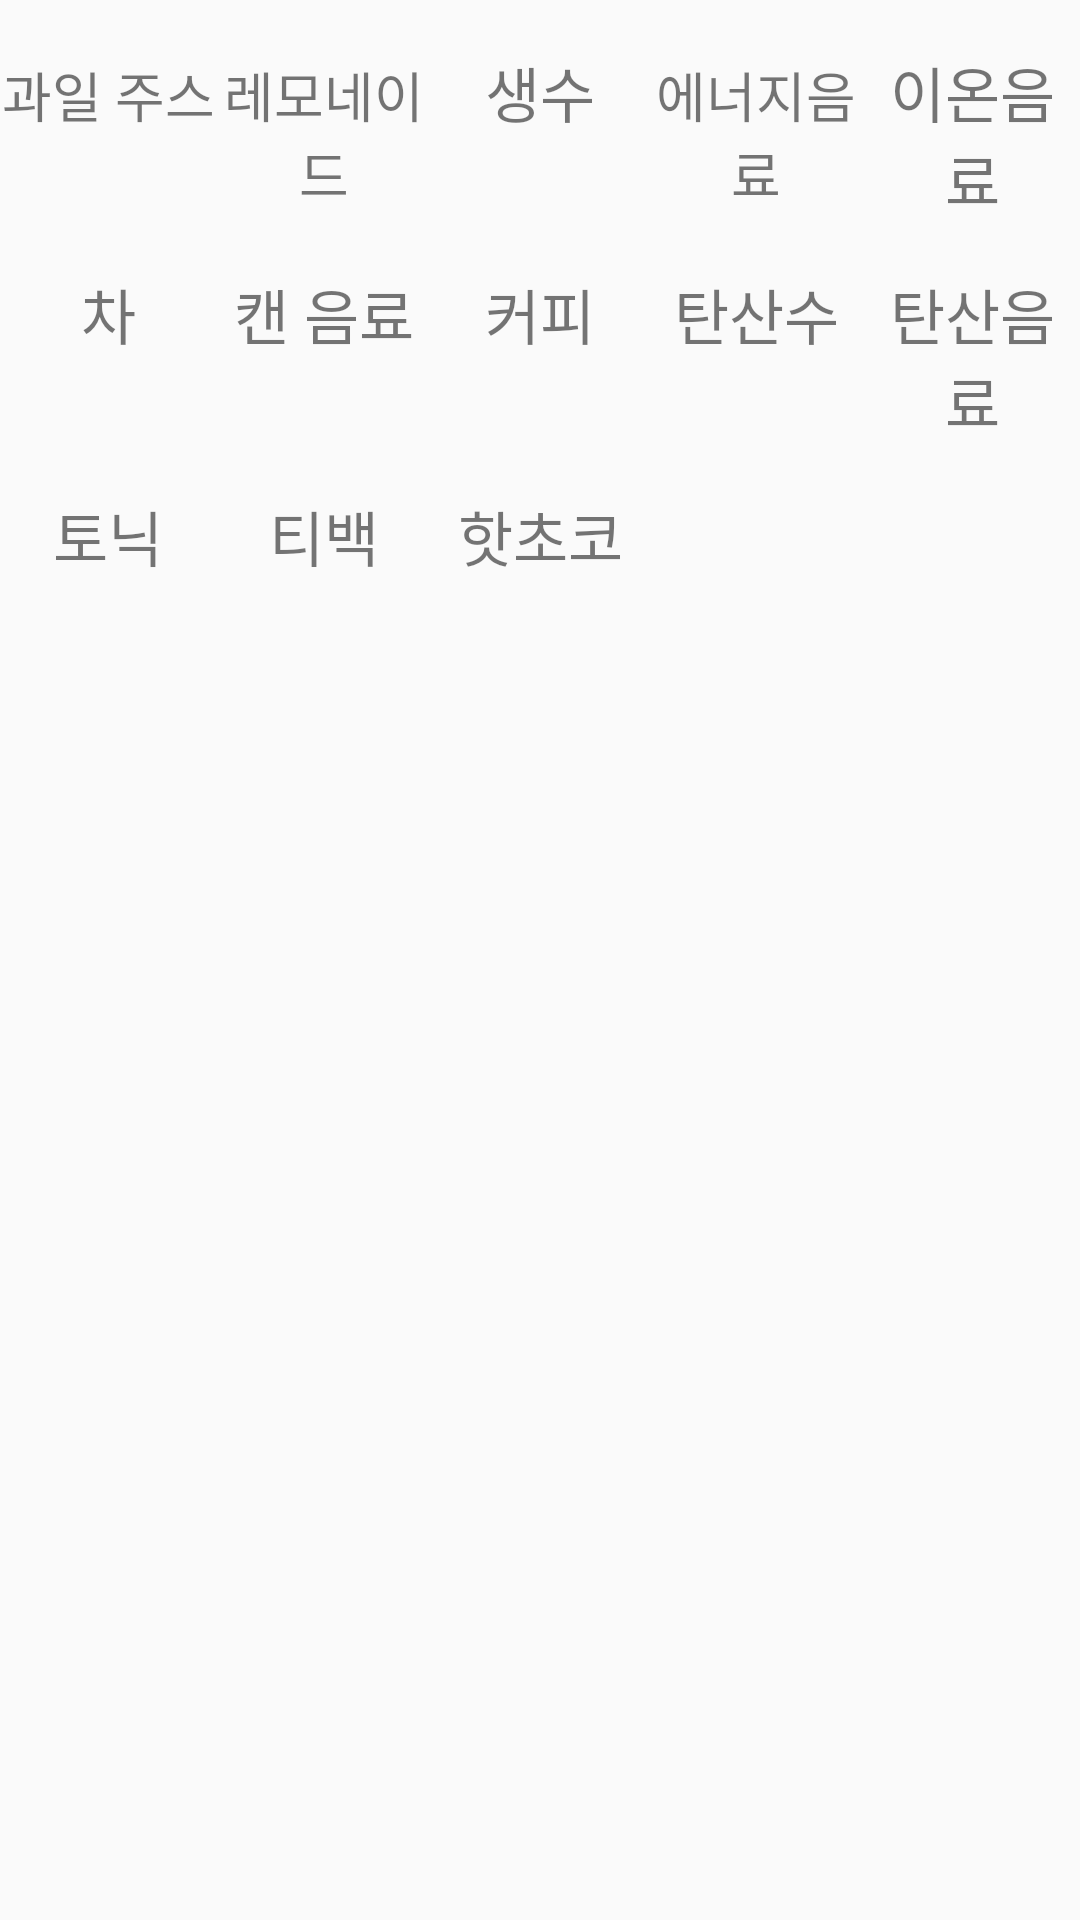

This screen was rendered from an Android layout file. Write that file and the resources it references.
<!-- AndroidManifest.xml: application theme Theme.MyApplication -->
<!-- res/layout/subcategory_beverage_row.xml -->
<LinearLayout xmlns:android="http://schemas.android.com/apk/res/android"
    android:id="@+id/subcategory_layout_beverage_group_all"
    android:layout_width="match_parent"
    android:layout_height="wrap_content"
    android:orientation="vertical"
    android:layout_below="@id/divider_container">
    <LinearLayout
        android:id="@+id/subcategory_layout_beverage_group"
        android:layout_width="match_parent"
        android:layout_height="wrap_content"
        android:orientation="vertical"
        android:layout_below="@id/divider_container">
        <LinearLayout
            android:id="@+id/subcategory_layout_beverage"
            android:layout_width="match_parent"
            android:layout_height="wrap_content"
            android:orientation="horizontal"
            android:layout_below="@id/divider_container"
            android:layout_marginTop="16dp">
            <TextView
                android:id="@+id/subcategory_fruitJuice"
                android:layout_width="0dp"
                android:layout_height="wrap_content"
                android:layout_weight="1"
                android:text="과일 주스"
                android:textSize="18sp"
                android:gravity="center"/>
            <TextView
                android:id="@+id/subcategory_lemonade"
                android:layout_width="0dp"
                android:layout_height="wrap_content"
                android:layout_weight="1"
                android:text="레모네이드"
                android:textSize="18sp"
                android:gravity="center"/>
            <TextView
                android:id="@+id/subcategory_water"
                android:layout_width="0dp"
                android:layout_height="wrap_content"
                android:layout_weight="1"
                android:text="생수"
                android:textSize="20sp"
                android:gravity="center"/>
            <TextView
                android:id="@+id/subcategory_energyDrink"
                android:layout_width="0dp"
                android:layout_height="wrap_content"
                android:layout_weight="1"
                android:text="에너지음료"
                android:textSize="18sp"
                android:gravity="center"/>
            <TextView
                android:id="@+id/subcategory_sportsDrink"
                android:layout_width="0dp"
                android:layout_height="wrap_content"
                android:layout_weight="1"
                android:text="이온음료"
                android:textSize="20sp"
                android:gravity="center"/>
        </LinearLayout>
        <LinearLayout
            android:id="@+id/subcategory_layout_beverage2"
            android:layout_width="match_parent"
            android:layout_height="wrap_content"
            android:orientation="horizontal"
            android:layout_below="@id/subcategory_layout_beverage"
            android:layout_marginTop="16dp">
            <TextView
                android:id="@+id/subcategory_tea"
                android:layout_width="0dp"
                android:layout_height="wrap_content"
                android:layout_weight="1"
                android:text="차"
                android:textSize="20sp"
                android:gravity="center"/>
            <TextView
                android:id="@+id/subcategory_can"
                android:layout_width="0dp"
                android:layout_height="wrap_content"
                android:layout_weight="1"
                android:text="캔 음료"
                android:textSize="20sp"
                android:gravity="center"/>
            <TextView
                android:id="@+id/subcategory_coffee"
                android:layout_width="0dp"
                android:layout_height="wrap_content"
                android:layout_weight="1"
                android:text="커피"
                android:textSize="20sp"
                android:gravity="center"/>
            <TextView
                android:id="@+id/subcategory_carbonatedWater"
                android:layout_width="0dp"
                android:layout_height="wrap_content"
                android:layout_weight="1"
                android:text="탄산수"
                android:textSize="20sp"
                android:gravity="center"/>
            <TextView
                android:id="@+id/subcategory_carbonatedDrink"
                android:layout_width="0dp"
                android:layout_height="wrap_content"
                android:layout_weight="1"
                android:text="탄산음료"
                android:textSize="20sp"
                android:gravity="center"/>
        </LinearLayout>
        <LinearLayout
            android:id="@+id/subcategory_layout_beverage3"
            android:layout_width="match_parent"
            android:layout_height="wrap_content"
            android:orientation="horizontal"
            android:layout_below="@id/subcategory_layout_beverage2"
            android:layout_marginTop="16dp">
            <TextView
                android:id="@+id/subcategory_tonic"
                android:layout_width="0dp"
                android:layout_height="wrap_content"
                android:layout_weight="1"
                android:text="토닉"
                android:textSize="20sp"
                android:gravity="center"/>
            <TextView
                android:id="@+id/subcategory_teaBag"
                android:layout_width="0dp"
                android:layout_height="wrap_content"
                android:layout_weight="1"
                android:text="티백"
                android:textSize="20sp"
                android:gravity="center"/>
            <TextView
                android:id="@+id/subcategory_hotChocolate"
                android:layout_width="0dp"
                android:layout_height="wrap_content"
                android:layout_weight="1"
                android:text="핫초코"
                android:textSize="20sp"
                android:gravity="center"/>
            <TextView
                android:id="@+id/subcategory_extra8"
                android:layout_width="0dp"
                android:layout_height="wrap_content"
                android:layout_weight="1"
                android:text=""
                android:textSize="20sp"
                android:gravity="center"/>
            <TextView
                android:id="@+id/subcategory_extra9"
                android:layout_width="0dp"
                android:layout_height="wrap_content"
                android:layout_weight="1"
                android:text=""
                android:textSize="20sp"
                android:gravity="center"/>
        </LinearLayout>
    </LinearLayout>
</LinearLayout>
<!-- resources referenced by this layout -->
<resources>
  <style name="Theme.MyApplication" parent="Base.Theme.MyApplication" />
  <style name="Base.Theme.MyApplication" parent="Theme.AppCompat.DayNight.NoActionBar">
       <item name="colorPrimaryDark">#e78111</item> 
          
          
      </style>
</resources>
